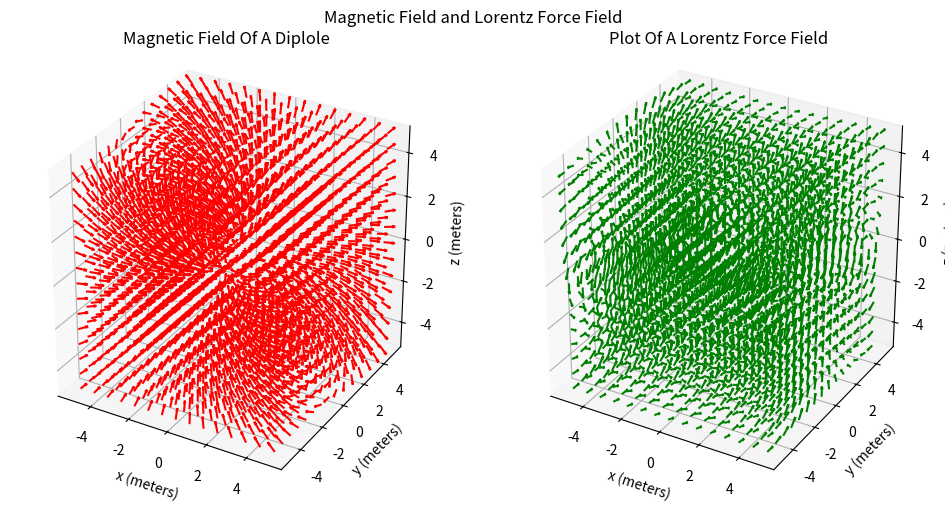

Source code (Python):
import math 
import numpy as np 
import matplotlib.pyplot as plt 

#Constants
PI=np.pi
mu0=(4*PI)*10e-7 # Permeability of Free space N/A^2

#Unit Vectors
i=np.array([1,0,0])
j=np.array([0,1,0])
k=np.array([0,0,1])

def cross(U,V):
   

   """
      +    -    +
  |   i    j    k  |
  |  u0   u1   u2  | = i*(u1v2-u2v1)-j*(u0*v2-u2*v0)+k*(u0v1-u1v0)
  |  v0   v1   v2  |
   """
   UcrossV=((U[1]*V[2]-U[2]*V[1]))*i-((U[0]*V[2]-U[2]*V[0]))*j+(U[0]*V[1]-V[0]*U[1])*k

   return (UcrossV)

class MagneticField: 
   def __init__(self,q=1.0):

      self.q=q

   def B(self,R,M):
     
      denom=np.linalg.norm(R)**3
      if(abs(denom)<1e-7): 
         return np.array([1e-7,1e-7,1e-7])
      numerator=3*np.dot(M,R)*R-M*(np.linalg.norm(R)**2)
      return (mu0/(4*PI))*(numerator/denom)
   
   def F(self,B,V):
      q=self.q
      return q*(cross(B,V)) 
      
      
   def PlotMagneticField(self): 
      

     x=np.linspace(-5,5,15)
     y=np.linspace(-5,5,15)
     z=np.linspace(-5,5,15)
     X,Y,Z=np.meshgrid(x,y,z)
     
     Bx=np.zeros_like(X)
     By=np.zeros_like(Y)
     Bz=np.zeros_like(Z)
     Fx=np.zeros_like(X)
     Fy=np.zeros_like(Y)
     Fz=np.zeros_like(Z)
     V=np.array([1,0,0])
     for i in range(X.shape[0]):
        for j in range(X.shape[1]):
            for k in range(X.shape[2]):
            
                R=np.array([X[i,j,k],Y[i,j,k], Z[i,j,k] ])
                if np.linalg.norm(R)<1e-3: 
                    continue
                M=np.array([0,1,0])
                B=self.B(R,M)
                F=self.F(B,V)
                Bx[i,j,k]=B[0]
                By[i,j,k]=B[1]
                Bz[i,j,k]=B[2]
                Fx[i,j,k]=F[0]
                Fy[i,j,k]=F[1]
                Fz[i,j,k]=F[2]
    
     B_norm=np.sqrt((Bx**2)+(By**2)+(Bz**2))
     Bx/=B_norm+100
     By/=B_norm+100
     Bz/=B_norm+100

     fig=plt.figure(figsize=(10,5))
     fig.suptitle("Magnetic Field and Lorentz Force Field")

     ax1=fig.add_subplot(121,projection='3d')
     ax1.quiver(X,Y,Z,Bx,By,Bz,color="red",length=0.5,normalize=True)
     ax1.set_title("Magnetic Field Of A Diplole")
     ax1.set_xlabel("x (meters)")
     ax1.set_ylabel("y (meters)")
     ax1.set_zlabel("z (meters)")
     ax1.set_box_aspect([1,1,1])
     


     ax2=fig.add_subplot(122,projection='3d')
     ax2.quiver(X,Y,Z,Fx,Fy,Fz,length=0.5,color="green",normalize=True)
     ax2.set_title("Plot Of A Lorentz Force Field")
     ax2.set_xlabel("x (meters)")
     ax2.set_ylabel("y (meters)")
     ax2.set_zlabel("z (meters)")
     ax2.set_box_aspect([1,1,1])

     plt.tight_layout()
     plt.show()



          


      

def main():

  
    MF=MagneticField()
    MF.PlotMagneticField()

main()